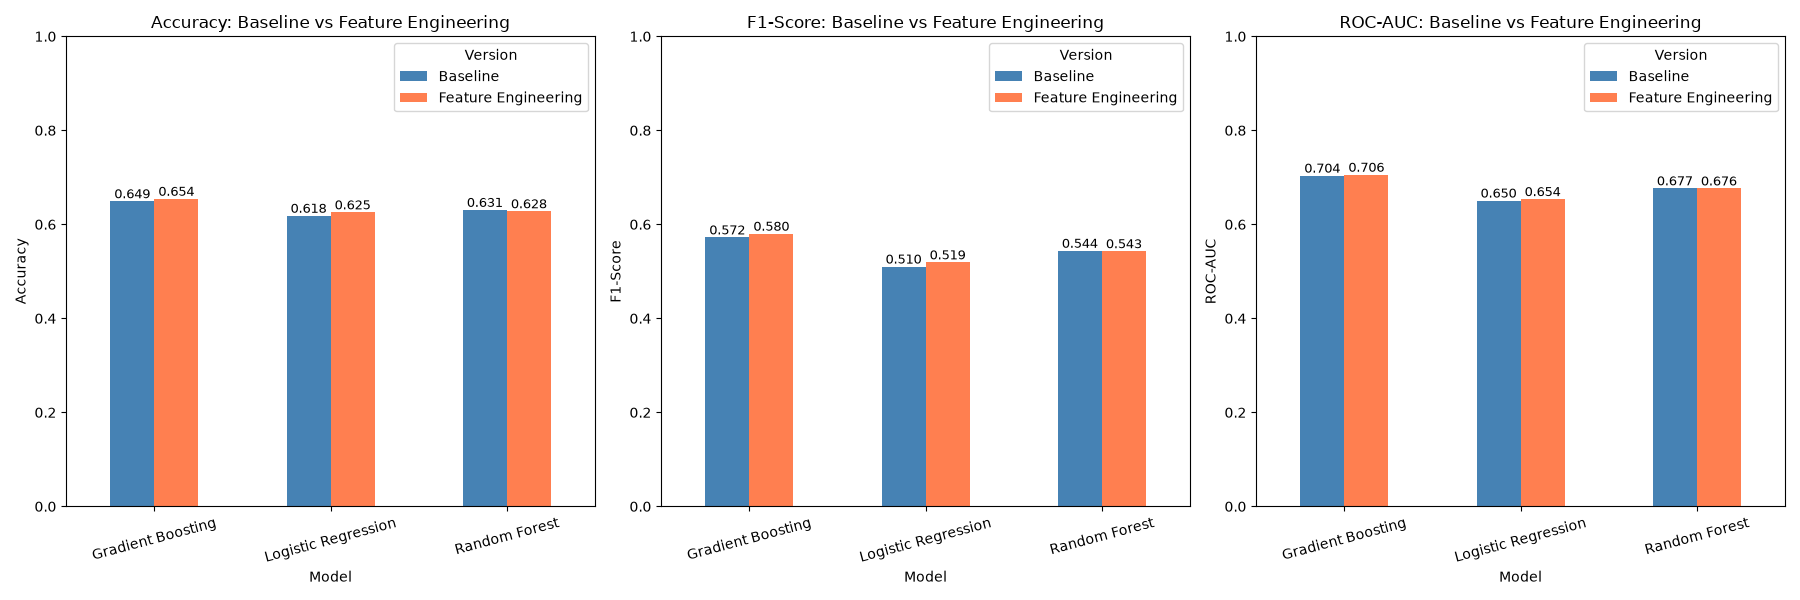

The data file committed next to this chart (first rows):
Version, Model, Accuracy, F1-Score, ROC-AUC
Baseline, Logistic Regression, 0.6182, 0.5101, 0.6505
Baseline, Random Forest, 0.6307, 0.5437, 0.6766
Baseline, Gradient Boosting, 0.6491, 0.5722, 0.7036
Feature Engineering, Logistic Regression, 0.6255, 0.5191, 0.6537
Feature Engineering, Random Forest, 0.6278, 0.5428, 0.6763
Feature Engineering, Gradient Boosting, 0.6543, 0.58, 0.7055
